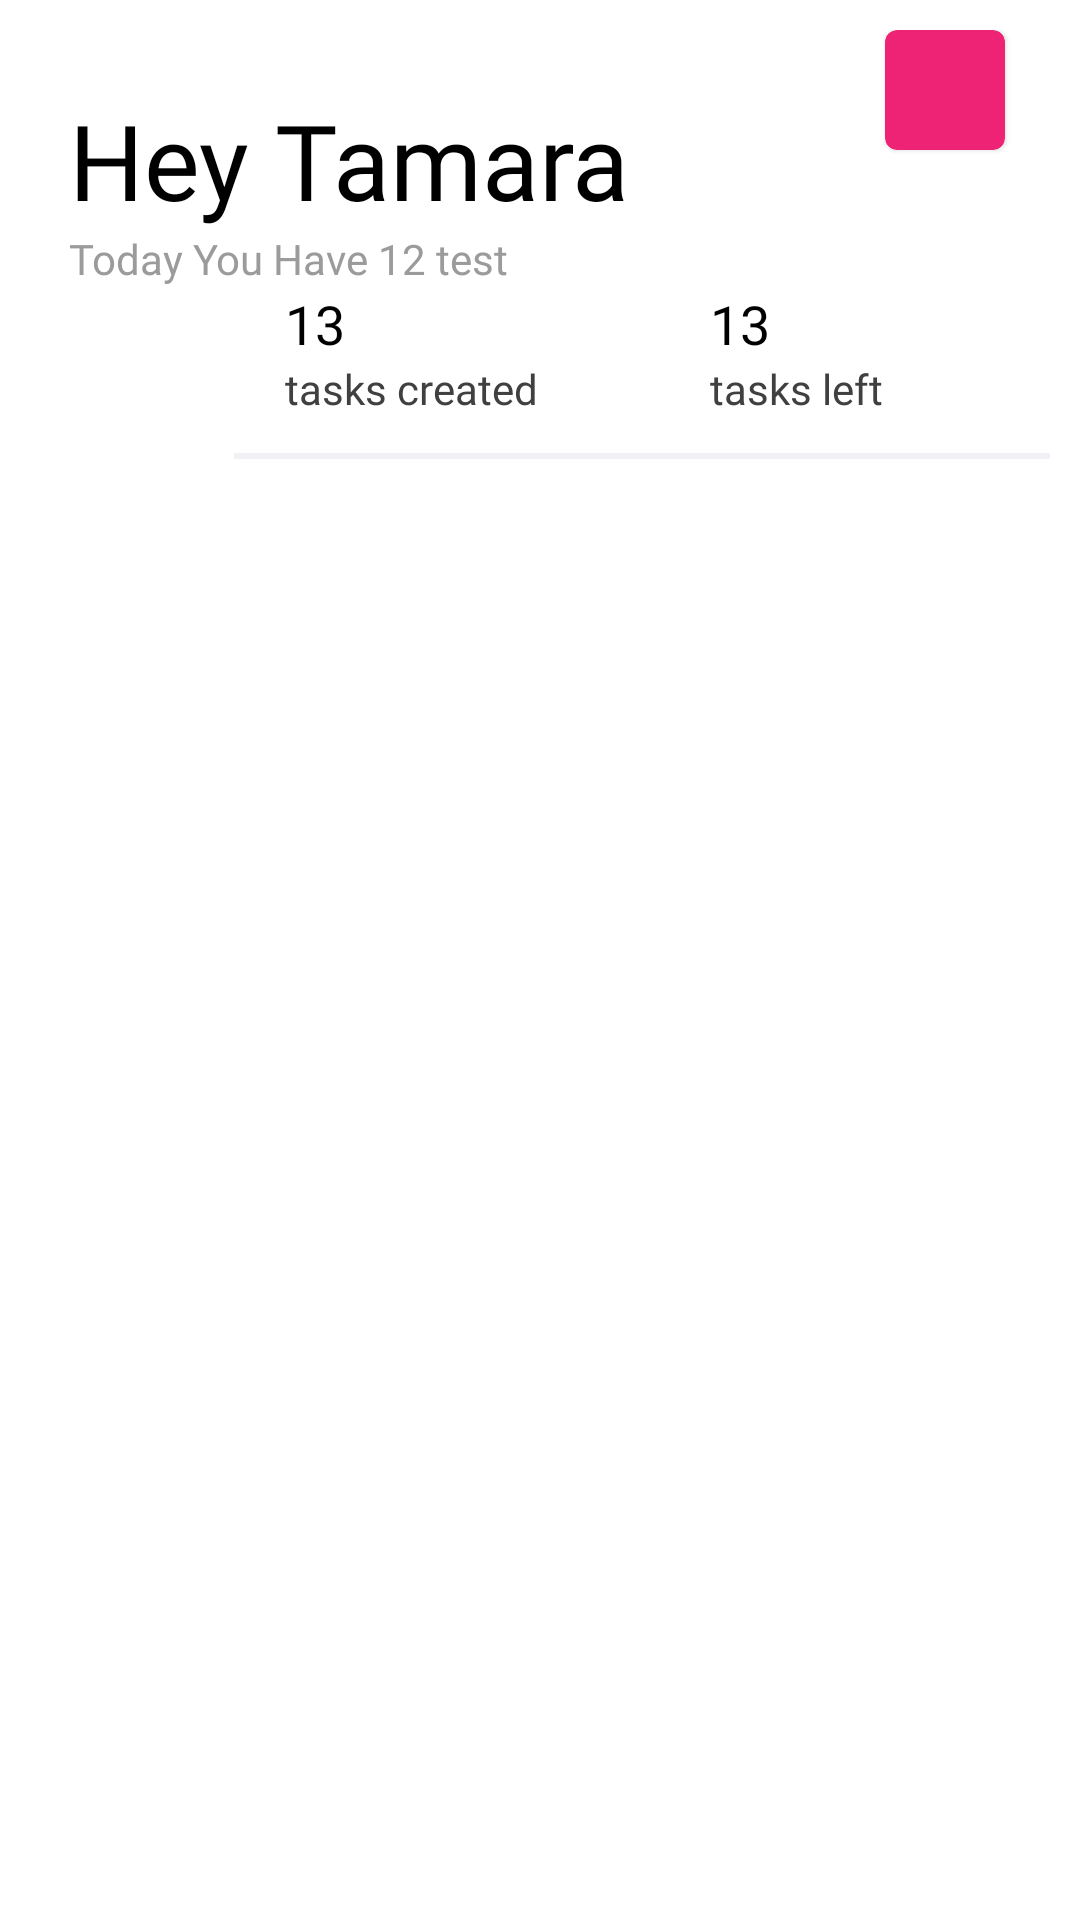

The Android layout XML behind this screen, and the referenced resources:
<!-- AndroidManifest.xml: application theme Theme.NoteAppEvatix -->
<!-- res/layout/dashboard_header.xml -->
<?xml version="1.0" encoding="utf-8"?>
<RelativeLayout xmlns:android="http://schemas.android.com/apk/res/android"
    android:layout_width="match_parent"
    android:layout_height="match_parent"
    android:padding="10dp"
    android:layout_weight="3"
    xmlns:app="http://schemas.android.com/apk/res-auto">
    <TextView
        android:id="@+id/header"
        android:layout_width="wrap_content"
        android:text="Hey Tamara"
        android:textColor="@color/black"
        android:textSize="35sp"
        android:layout_marginTop="20dp"
        android:layout_marginStart="13dp"
        android:layout_alignParentStart="true"
        android:fontFamily="@font/poppins_semibold"
        android:layout_height="wrap_content"/>

    <TextView
        android:id="@+id/todayStat"
        android:layout_width="wrap_content"
        android:textColor="@color/gray"
        android:textSize="14sp"
        android:layout_below="@+id/header"
        android:layout_marginStart="13dp"
        android:text="Today You Have 12 test"
        android:fontFamily="@font/poppins_semibold"
        android:layout_height="wrap_content"/>
    <com.google.android.material.card.MaterialCardView
        android:layout_width="40dp"
        android:layout_alignParentEnd="true"
        android:layout_marginEnd="15dp"
        app:cardBackgroundColor="#EE2375"
        android:layout_height="40dp">


        <ImageView
            android:background="@drawable/ic_baseline_add_24"
            android:layout_width="wrap_content"
            android:layout_gravity="center"
            android:layout_height="wrap_content"/>
    </com.google.android.material.card.MaterialCardView>

    <LinearLayout
        android:id="@+id/counterCotianer"
        android:layout_width="match_parent"
        android:orientation="horizontal"
        android:gravity="end"
        android:weightSum="6"
        android:layout_below="@+id/todayStat"
        android:layout_height="wrap_content">
        <View
            android:layout_width="0dp"
            android:layout_weight="1.5"
            android:layout_height="1dp"/>
        <LinearLayout
            android:orientation="vertical"
            android:layout_width="0dp"
            android:layout_weight="2"
            android:layout_height="wrap_content">

            <TextView
                android:id="@+id/all_task_today"
                android:layout_width="wrap_content"
                android:layout_height="wrap_content"
                android:fontFamily="@font/poppins_semibold"
                android:text="13"
                android:textColor="@color/black"
                android:textSize="18sp" />

            <TextView
                android:layout_width="wrap_content"
                android:text="tasks created"
                android:fontFamily="@font/poppins"
                android:textColor="@color/textClo"
                android:layout_height="wrap_content"/>


        </LinearLayout>
        <View
            android:layout_width="0dp"
            android:layout_weight=".5"
            android:layout_height="10dp"/>
        <LinearLayout
            android:orientation="vertical"
            android:layout_width="0dp"
            android:layout_weight="2"
            android:layout_height="wrap_content">

            <TextView
                android:id="@+id/left_today"
                android:layout_width="wrap_content"
                android:layout_height="wrap_content"
                android:fontFamily="@font/poppins_semibold"
                android:text="13"
                android:textColor="@color/black"
                android:textSize="18sp" />

            <TextView
                android:layout_width="wrap_content"
                android:text="tasks left"
                android:fontFamily="@font/poppins"
                android:textColor="@color/textClo"
                android:layout_height="wrap_content"/>

        </LinearLayout>


    </LinearLayout>

    <LinearLayout
        android:layout_below="@id/counterCotianer"
        android:layout_width="match_parent"
        android:weightSum="4"
        android:layout_marginTop="12dp"
        android:orientation="horizontal"
        android:layout_height="wrap_content">
        <View
            android:layout_width="0dp"
            android:layout_weight="0.8"
            android:layout_height="2dp"/>
        <View
            android:layout_width="0dp"
            android:layout_height="2dp"
            android:layout_weight="3.2"
            android:background="@color/hor_line"/>
    </LinearLayout>



</RelativeLayout>
<!-- resources referenced by this layout -->
<resources>
  <color name="black">#FF000000</color>
  <color name="gray">#9B9B9B</color>
  <color name="hor_line">#F1F1F5</color>
  <color name="textClo">#404040</color>
  <style name="Theme.NoteAppEvatix" parent="Theme.MaterialComponents.DayNight.NoActionBar">
          
          <item name="colorPrimary">@color/purple_500</item>
          <item name="colorPrimaryVariant">@color/purple_700</item>
          <item name="colorOnPrimary">@color/white</item>
          
          <item name="colorSecondary">@color/teal_200</item>
          <item name="colorSecondaryVariant">@color/teal_700</item>
          <item name="colorOnSecondary">@color/black</item>
          
          <item name="android:statusBarColor" tools:targetApi="l">?attr/colorPrimaryVariant</item>
          
      </style>
  <color name="purple_500">#FF6200EE</color>
  <color name="purple_700">#FF3700B3</color>
  <color name="white">#FFFFFFFF</color>
  <color name="teal_200">#FF03DAC5</color>
  <color name="teal_700">#FF018786</color>
</resources>
